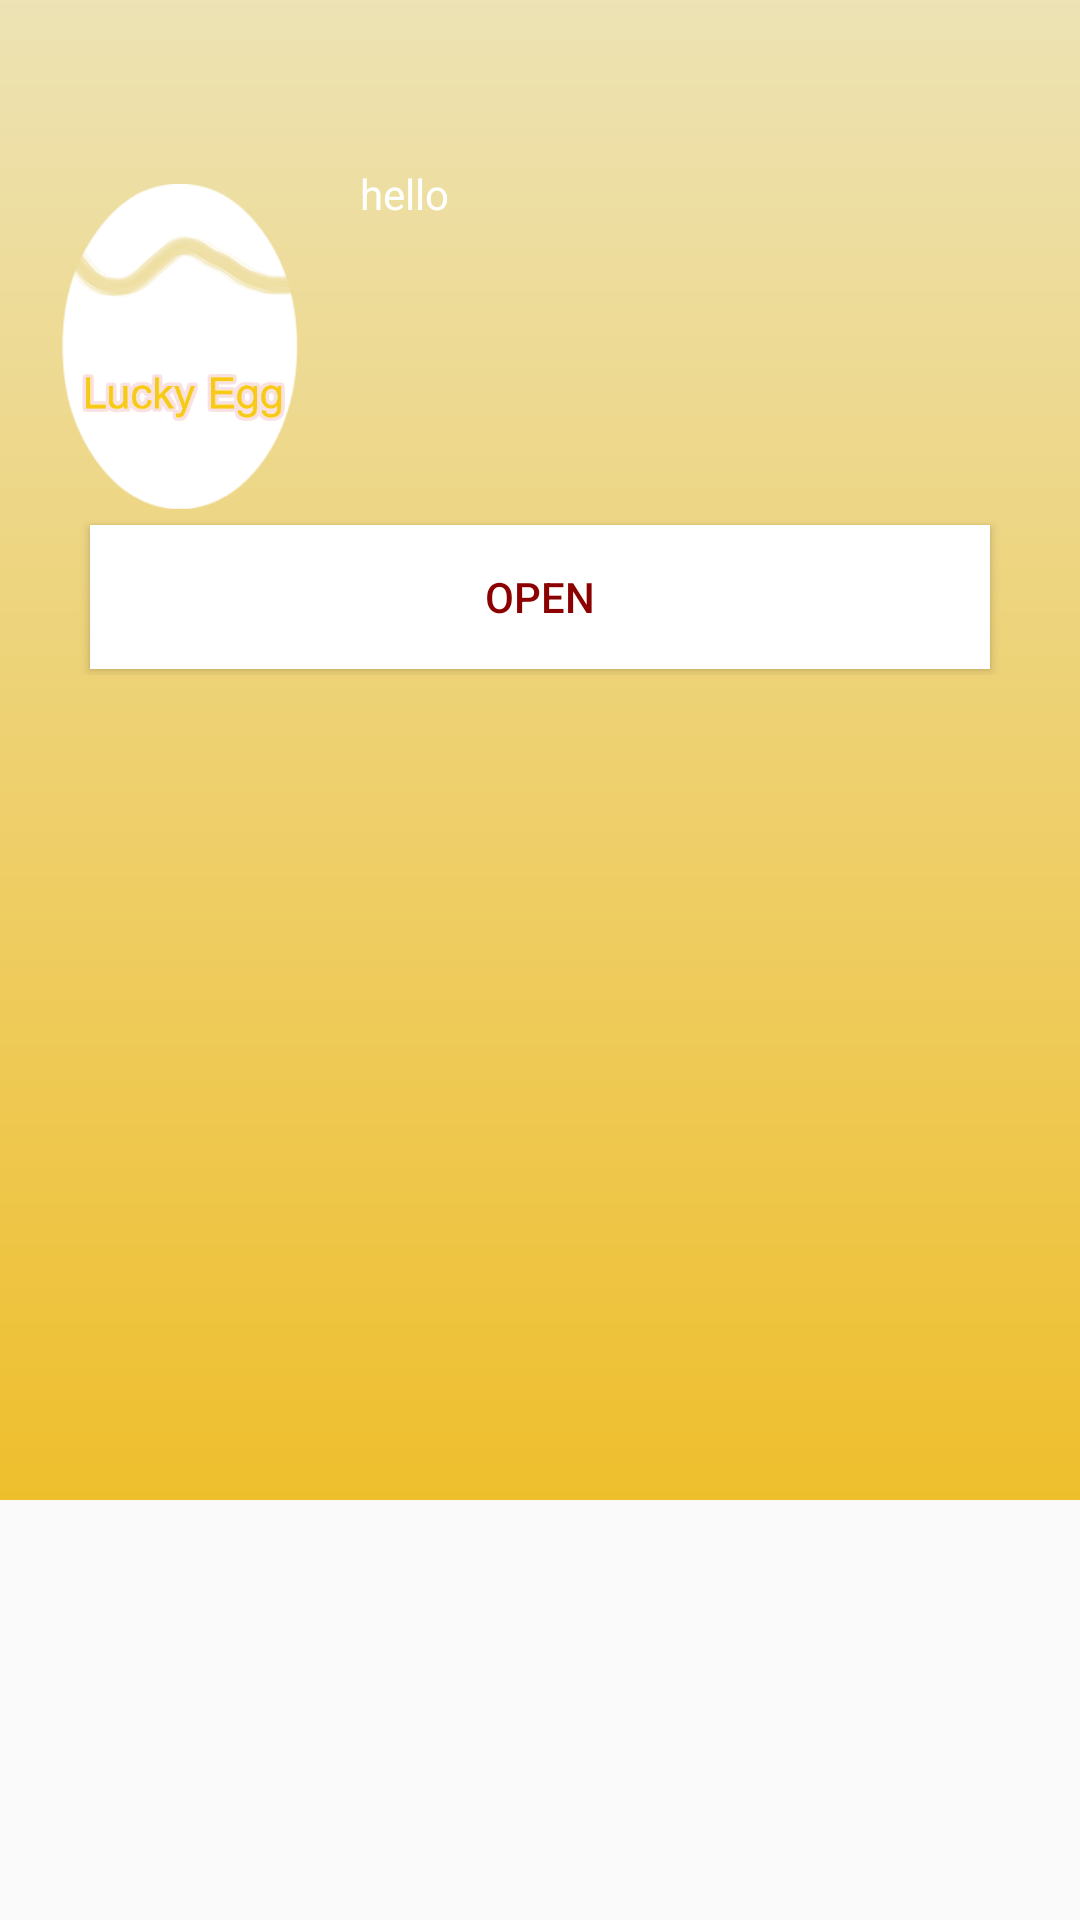

This screen was rendered from an Android layout file. Write that file and the resources it references.
<!-- AndroidManifest.xml: application theme AppTheme -->
<!-- res/layout/activity_maps_item_window.xml -->
<?xml version="1.0" encoding="utf-8"?>
<LinearLayout xmlns:android="http://schemas.android.com/apk/res/android"
    xmlns:app="http://schemas.android.com/apk/res-auto"
    android:layout_width="match_parent"
    android:layout_height="wrap_content"

    android:orientation="vertical">


    <LinearLayout
        android:background="@drawable/bg"
        android:orientation="horizontal"
        android:layout_width="match_parent"
        android:layout_height="wrap_content">

        <LinearLayout
            android:orientation="vertical"
            android:layout_width="match_parent"
            android:layout_height="wrap_content">
            <RelativeLayout
                android:layout_width="match_parent"
                android:layout_height="55dp">


                <ImageView
                    android:layout_width="wrap_content"
                    android:layout_height="match_parent"
                    android:src="@mipmap/ic_icon_exit"
                    android:id="@+id/close_item_detail"
                    android:layout_gravity="right"
                    android:layout_alignParentTop="true"
                    android:layout_alignParentRight="true"
                    android:layout_alignParentEnd="true" />
            </RelativeLayout>
            <LinearLayout
                android:orientation="horizontal"
                android:layout_width="match_parent"
                android:layout_height="wrap_content">

                <ImageView
                    android:layout_width="wrap_content"
                    android:layout_height="118dp"
                    app:srcCompat="@drawable/logo"
                    android:id="@+id/imageView5"
                    android:layout_weight="1" />

                <TextView
                    android:textColor="@color/white"
                    android:text="hello"
                    android:id="@+id/tv_lat"
                    android:layout_width="match_parent"
                    android:layout_height="wrap_content"
                    android:layout_weight="1" />

                <TextView
                    android:textColor="@color/white"
                    android:id="@+id/tv_lng"
                    android:layout_width="match_parent"
                    android:layout_height="wrap_content"
                    android:layout_weight="1" />
            </LinearLayout>

            <LinearLayout
                android:orientation="vertical"
                android:layout_width="match_parent"
                android:layout_height="wrap_content">

                <Button
                    style="@style/form_button_default"
                    android:text="OPEN"
                    android:layout_width="match_parent"
                    android:layout_height="wrap_content"
                    android:id="@+id/OPENBTN" />
            </LinearLayout>

        </LinearLayout>

    </LinearLayout>
</LinearLayout>
<!-- resources referenced by this layout -->
<resources>
  <color name="white">#FFFFFF</color>
  <!-- drawable bg: png bitmap (drawable, 239 bytes) -->
  <!-- drawable logo: png bitmap (drawable, 31127 bytes) -->
  <style name="form_button_default">
          <item name="android:weightSum">0.01</item>
  
  
          <item name="android:layout_height">60dp</item>
          <item name="android:layout_marginRight">30dp</item>
          <item name="android:layout_marginLeft">30dp</item>
          <item name="android:layout_marginTop">2dp</item>
          <item name="android:layout_marginBottom">2dp</item>
  
          <item name="android:background">@color/transparent_white_hex_15</item>
          <item name="android:textColor">@color/darkred</item>
          <item name="android:padding">3dp</item>
  
      </style>
  <style name="AppTheme" parent="Theme.AppCompat.Light.DarkActionBar">
          
          <item name="colorPrimary">@color/colorPrimary</item>
          <item name="colorPrimaryDark">@color/colorPrimaryDark</item>
          <item name="colorAccent">@color/colorAccent</item>
      </style>
  <color name="transparent_white_hex_15">#ffffffff</color>
  <color name="darkred">#8B0000</color>
  <color name="colorPrimary">#3F51B5</color>
  <color name="colorPrimaryDark">#303F9F</color>
  <color name="colorAccent">#FF4081</color>
</resources>
